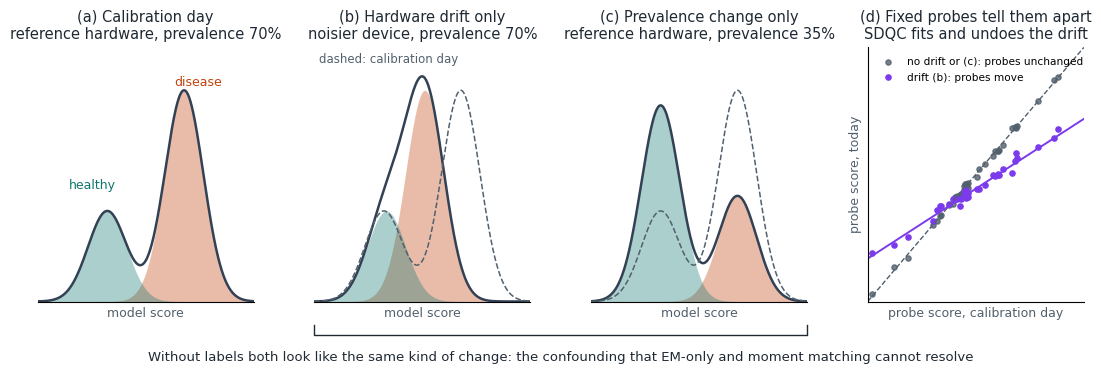

Reproduce this figure in Python. (Note: this script raises an exception after producing the figure.)
"""Introduction figure: hardware drift and prevalence change are confounded in unlabeled scores; fixed probes separate them.
Illustrative (synthetic Gaussian scores), not experimental data."""
import matplotlib
matplotlib.use("Agg")
import matplotlib.pyplot as plt
plt.rcParams["pdf.fonttype"] = 42   # embed TrueType (IEEE PDF eXpress rejects Type 3 fonts)
plt.rcParams["font.family"] = "DejaVu Sans"
plt.rcParams["ps.fonttype"] = 42
import numpy as np
from scipy.stats import norm

INK, MUTED = "#1f2933", "#52606d"
POS, NEG, ALL = "#c2410c", "#0f766e", "#334155"
PROBE = "#7c3aed"
x = np.linspace(-4.5, 4.5, 600)


def mix(pi, mu, sd, shrink=1.0, shift=0.0):
    m1, m0, s = mu * shrink + shift, -mu * shrink + shift, sd
    return pi * norm.pdf(x, m1, s), (1 - pi) * norm.pdf(x, m0, s)


fig, axes = plt.subplots(1, 4, figsize=(13.5, 3.3), gridspec_kw=dict(wspace=0.28))
mu, sd, pi_s = 1.6, 0.8, 0.70

# (a) calibration day
p1, p0 = mix(pi_s, mu, sd)
ax = axes[0]
ax.fill_between(x, p1, color=POS, alpha=.35, lw=0); ax.fill_between(x, p0, color=NEG, alpha=.35, lw=0)
ax.plot(x, p1 + p0, color=ALL, lw=1.8)
ax.set_title("(a) Calibration day\nreference hardware, prevalence 70%", fontsize=10.5, color=INK)
ax.text(2.2, max(p1) * 1.02, "disease", color=POS, fontsize=9, ha="center")
ax.text(-2.2, max(p0) * 1.25, "healthy", color=NEG, fontsize=9, ha="center")

# (b) hardware drift only
p1, p0 = mix(pi_s, mu, sd, shrink=0.5, shift=-0.7)
ax = axes[1]
ax.fill_between(x, p1, color=POS, alpha=.35, lw=0); ax.fill_between(x, p0, color=NEG, alpha=.35, lw=0)
ax.plot(x, p1 + p0, color=ALL, lw=1.8)
ax.set_title("(b) Hardware drift only\nnoisier device, prevalence 70%", fontsize=10.5, color=INK)

# (c) prevalence change only
p1, p0 = mix(0.35, mu, sd)
ax = axes[2]
ax.fill_between(x, p1, color=POS, alpha=.35, lw=0); ax.fill_between(x, p0, color=NEG, alpha=.35, lw=0)
ax.plot(x, p1 + p0, color=ALL, lw=1.8)
ax.set_title("(c) Prevalence change only\nreference hardware, prevalence 35%", fontsize=10.5, color=INK)

ref1, ref0 = mix(pi_s, mu, sd)
for ax in axes[1:3]:
    ax.plot(x, ref1 + ref0, color=MUTED, lw=1.1, ls="--")
axes[1].text(0.02, 0.98, "dashed: calibration day", transform=axes[1].transAxes, fontsize=8.5, color=MUTED, va="top")
for ax in axes[:3]:
    ax.set_ylim(0, 0.42)
for ax in axes[:3]:
    ax.set_yticks([]); ax.set_xticks([]); ax.set_xlabel("model score", fontsize=9, color=MUTED)
    for s in ["top", "right", "left"]:
        ax.spines[s].set_visible(False)
    ax.set_xlim(-4.5, 4.5)
from matplotlib.patches import FancyBboxPatch
y0 = -0.17
fig.canvas.draw()
b1, b2 = axes[1].get_position(), axes[2].get_position()
fig.add_artist(plt.Line2D([b1.x0, b1.x0, b2.x1, b2.x1], [b1.y0 - 0.07, b1.y0 - 0.10, b1.y0 - 0.10, b1.y0 - 0.07],
                          transform=fig.transFigure, color=INK, lw=1))
fig.text((b1.x0 + b2.x1) / 2, b1.y0 - 0.15,
         "Without labels both look like the same kind of change: the confounding that EM-only and moment matching cannot resolve",
         ha="center", va="top", fontsize=9.5, color=INK)

# (d) probes separate the two
ax = axes[3]
rng = np.random.default_rng(3)
r = rng.normal(0, 1.5, 40)
ax.scatter(r, r + rng.normal(0, .08, 40), s=14, color=MUTED, alpha=.8, label="no drift or (c): probes unchanged")
ax.scatter(r, 0.55 * r - 0.45 + rng.normal(0, .12, 40), s=14, color=PROBE, label="drift (b): probes move")
ax.plot([-4, 4], [-4, 4], color=MUTED, lw=1, ls="--")
ax.plot([-4, 4], [0.55 * -4 - .45, 0.55 * 4 - .45], color=PROBE, lw=1.4)
ax.set_xlim(-4, 4); ax.set_ylim(-4, 4)
ax.set_xlabel("probe score, calibration day", fontsize=9, color=MUTED)
ax.set_ylabel("probe score, today", fontsize=9, color=MUTED)
ax.set_xticks([]); ax.set_yticks([])
for s in ["top", "right"]:
    ax.spines[s].set_visible(False)
ax.set_title("(d) Fixed probes tell them apart\nSDQC fits and undoes the drift", fontsize=10.5, color=INK)
ax.legend(fontsize=7.6, loc="upper left", frameon=False)

for ext in ("pdf", "png"):
    plt.savefig(f"docs/figures/sdqc_intro.{ext}", dpi=300, bbox_inches="tight", facecolor="white")
print("saved")
